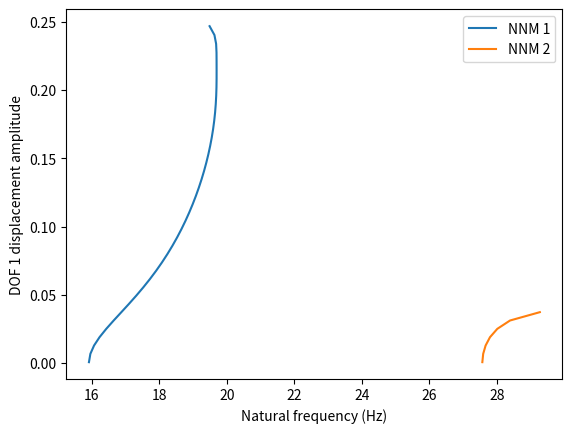

This chart was generated by the following Python code:
import numpy as np
import matplotlib.pyplot as plt
from scipy.optimize import least_squares

M = np.eye(2)
K = np.array([[2e4, -1e4], [-1e4, 2e4]])

k4 = 6.7e5
k3 = 3.3e6

NH = 5
n_samples = 128
theta = 2 * np.pi * np.arange(n_samples) / n_samples
Phi = np.zeros((n_samples, 2 * NH + 1))
Phi[:, 0] = 0.5
for k in range(1, NH + 1):
    Phi[:, 2*k - 1] = np.sin(k * theta)
    Phi[:, 2*k] = np.cos(k * theta)
Phi_pinv = np.linalg.pinv(Phi)


def f_nl(q):
    F = np.zeros_like(q)
    F[:, 0] = k4 * q[:, 0]**4
    F[:, 1] = k3 * q[:, 1]**3
    return F


def nnm_residual(y, A, omega_linear):
    Z = y[:-1].reshape(2 * NH + 1, 2) * A
    omega = y[-1] * omega_linear
    D2 = np.zeros((2 * NH + 1, 2 * NH + 1))
    for k in range(1, NH + 1):
        D2[2*k - 1, 2*k - 1] = -(k * omega)**2
        D2[2*k, 2*k] = -(k * omega)**2

    q = Phi @ Z
    q_ddot = Phi @ D2 @ Z
    R = q_ddot @ M.T + q @ K.T + f_nl(q)
    hbm = (Phi_pinv @ R).ravel() / (2e4 * A)

    phase = Z[1, 0] / A
    amplitude = Z[2, 0] / A - 1
    return np.concatenate((hbm, [phase, amplitude]))


eigenvalues, eigenvectors = np.linalg.eigh(K)
A_values = np.linspace(0.0005, 0.3, 50)

plt.figure()
for mode in range(2):
    omega_linear = np.sqrt(eigenvalues[mode])
    shape = eigenvectors[:, mode] / eigenvectors[0, mode]
    previous = None
    frequencies = []
    amplitudes = []

    for A in A_values:
        if previous is None:
            Z_guess = np.zeros((2 * NH + 1, 2))
            Z_guess[2] = A * shape
            omega_guess = omega_linear
        else:
            Z_guess, omega_guess = previous

        y_guess = np.concatenate((Z_guess.ravel() / A,
                                  [omega_guess / omega_linear]))
        solution = least_squares(nnm_residual, y_guess,
                                 args=(A, omega_linear),
                                 xtol=1e-10, ftol=1e-10, gtol=1e-10)
        error = np.max(np.abs(nnm_residual(solution.x, A, omega_linear)))
        if not np.isfinite(error) or error > 1e-7:
            print(f"Mode {mode + 1}: stopped at A={A:.5f}, residual={error:.2e}")
            break

        Z = solution.x[:-1].reshape(2 * NH + 1, 2) * A
        omega = solution.x[-1] * omega_linear
        previous = (Z, omega)
        q = Phi @ Z
        amplitudes.append((np.max(q[:, 0]) - np.min(q[:, 0])) / 2)
        frequencies.append(omega / (2 * np.pi))

    plt.plot(frequencies, amplitudes, label=f"NNM {mode + 1}")
    print(f"Mode {mode + 1}: {len(frequencies)} converged points")

plt.xlabel("Natural frequency (Hz)")
plt.ylabel("DOF 1 displacement amplitude")
plt.legend()
plt.show()
